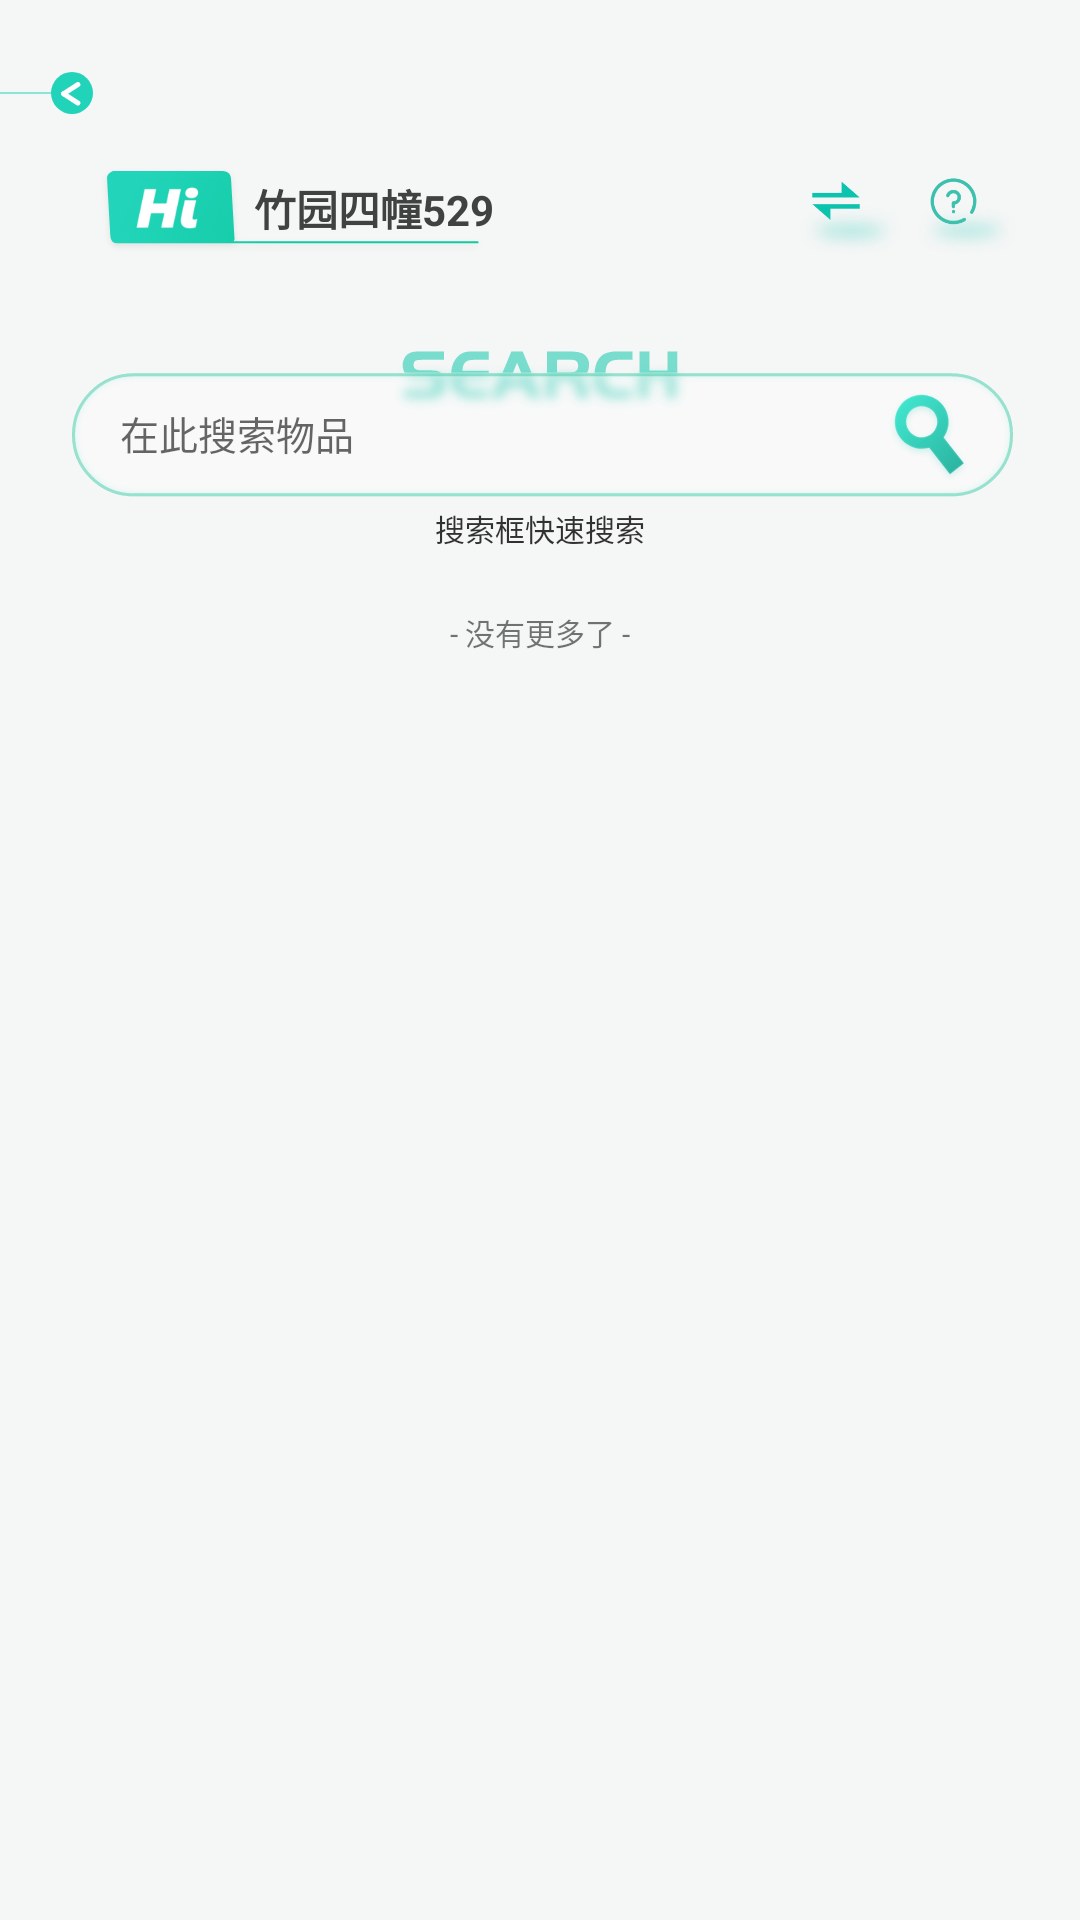

Android layout source for this screen:
<!-- AndroidManifest.xml: application theme AppTheme -->
<!-- res/layout/search.xml -->
<?xml version="1.0" encoding="utf-8"?>
<androidx.constraintlayout.widget.ConstraintLayout xmlns:android="http://schemas.android.com/apk/res/android"
    xmlns:app="http://schemas.android.com/apk/res-auto"
    android:id="@+id/part_test"
    android:layout_width="match_parent"
    android:layout_height="match_parent"
    android:background="#F5F6F6">

    <ScrollView
        android:id="@+id/scrollView2"
        android:layout_width="match_parent"
        android:layout_height="0dp"
        app:layout_constraintBottom_toBottomOf="parent"
        app:layout_constraintEnd_toEndOf="parent"
        app:layout_constraintStart_toStartOf="parent"
        app:layout_constraintTop_toTopOf="parent">

        <LinearLayout
            android:layout_width="match_parent"
            android:layout_height="wrap_content"
            android:orientation="vertical">

            <RelativeLayout
                android:layout_width="match_parent"
                android:layout_height="wrap_content">

                
                <ImageView
                    android:layout_width="match_parent"
                    android:layout_height="wrap_content"
                    android:adjustViewBounds="true"
                    android:src="@drawable/search_bgr" />


                <ImageView
                    android:layout_width="match_parent"
                    android:layout_height="wrap_content"
                    android:layout_marginTop="24dp"
                    android:adjustViewBounds="true"
                    android:src="@drawable/return_btn" />

                <LinearLayout
                    android:id="@+id/part_19"
                    android:layout_width="match_parent"
                    android:layout_height="45dp"
                    android:orientation="horizontal">

                    <Button
                        android:id="@+id/search_return_btn"
                        android:layout_width="0dp"
                        android:layout_height="match_parent"
                        android:layout_weight="1"
                        android:background="@android:color/transparent" />

                    <TextView
                        android:layout_width="0dp"
                        android:layout_height="match_parent"
                        android:layout_weight="7" />
                </LinearLayout>


                
                <ImageView
                    android:id="@+id/search_title"
                    android:layout_width="match_parent"
                    android:layout_height="wrap_content"
                    android:layout_below="@id/part_19"
                    android:layout_marginTop="10dp"
                    android:adjustViewBounds="true"
                    android:src="@drawable/search_title" />

                <LinearLayout
                    android:layout_width="match_parent"
                    android:layout_height="wrap_content"
                    android:layout_marginTop="50dp"
                    android:orientation="horizontal">

                    <Button
                        android:layout_width="0dp"
                        android:layout_height="match_parent"
                        android:layout_weight="52"
                        android:background="#00000000" />

                    <TextView
                        android:layout_marginLeft="5dp"
                        android:id="@+id/layout_name"
                        android:layout_width="0dp"
                        android:layout_height="match_parent"
                        android:layout_marginBottom="9dp"
                        android:layout_weight="120"
                        android:gravity="center_vertical"
                        android:text="竹园四幢529"
                        android:textColor="#404141"
                        android:textSize="14sp"
                        android:textStyle="bold" />

                    <Button
                        android:id="@+id/goto_change_layout"
                        android:layout_width="0dp"
                        android:layout_height="match_parent"
                        android:layout_weight="20"
                        android:background="#00000000" />

                    <Button
                        android:layout_width="0dp"
                        android:layout_height="match_parent"
                        android:layout_marginLeft="10dp"
                        android:layout_marginRight="20dp"
                        android:layout_weight="20"
                        android:background="#00000000" />

                </LinearLayout>

                
                <ImageView
                    android:id="@+id/search_bar"
                    android:layout_width="match_parent"
                    android:layout_height="wrap_content"
                    android:layout_below="@id/search_title"
                    android:layout_marginTop="30dp"
                    android:adjustViewBounds="true"
                    android:src="@drawable/search_bar" />

                <TextView
                    android:id="@+id/search_tips"
                    android:layout_width="match_parent"
                    android:layout_height="wrap_content"
                    android:layout_below="@id/search_bar"
                    android:layout_marginTop="2dp"
                    android:gravity="center"
                    android:text="搜索框快速搜索"
                    android:textColor="#cc000000"
                    android:textSize="10sp" />

                <androidx.recyclerview.widget.RecyclerView
                    android:id="@+id/recyclerView"
                    android:layout_width="match_parent"
                    android:layout_height="match_parent"
                    android:layout_below="@id/search_tips"
                    android:layout_marginTop="20dp"
                    android:background="@android:color/transparent"></androidx.recyclerview.widget.RecyclerView>

                <TextView
                    android:layout_width="match_parent"
                    android:layout_height="wrap_content"
                    android:layout_below="@id/recyclerView"
                    android:gravity="center"
                    android:text="- 没有更多了 -"
                    android:textSize="10sp" />

                <LinearLayout
                    android:layout_marginTop="5dp"
                    android:layout_width="match_parent"
                    android:layout_height="wrap_content"
                    android:layout_alignTop="@id/search_bar"
                    android:layout_alignBottom="@id/search_bar">

                    <EditText
                        android:id="@+id/search_txt"
                        android:layout_width="0dp"
                        android:layout_height="match_parent"
                        android:layout_marginLeft="40dp"
                        android:layout_weight="8"
                        android:background="@color/smssdk_transparent"
                        android:gravity="center_vertical"
                        android:hint="在此搜索物品"
                        android:textColor="#000000"
                        android:textSize="13sp" />

                    <Button
                        android:id="@+id/search_btn"
                        android:layout_width="0dp"
                        android:layout_height="match_parent"
                        android:layout_weight="2"
                        android:background="@color/smssdk_transparent" />

                </LinearLayout>
            </RelativeLayout>
        </LinearLayout>
    </ScrollView>


</androidx.constraintlayout.widget.ConstraintLayout>
<!-- resources referenced by this layout -->
<resources>
  <!-- drawable return_btn: png bitmap (drawable, 2734 bytes) -->
  <!-- drawable search_bar: png bitmap (drawable, 47344 bytes) -->
  <!-- drawable search_title: png bitmap (drawable, 26724 bytes) -->
  <style name="AppTheme" parent="Theme.AppCompat.Light.NoActionBar">
              
          </style>
</resources>
